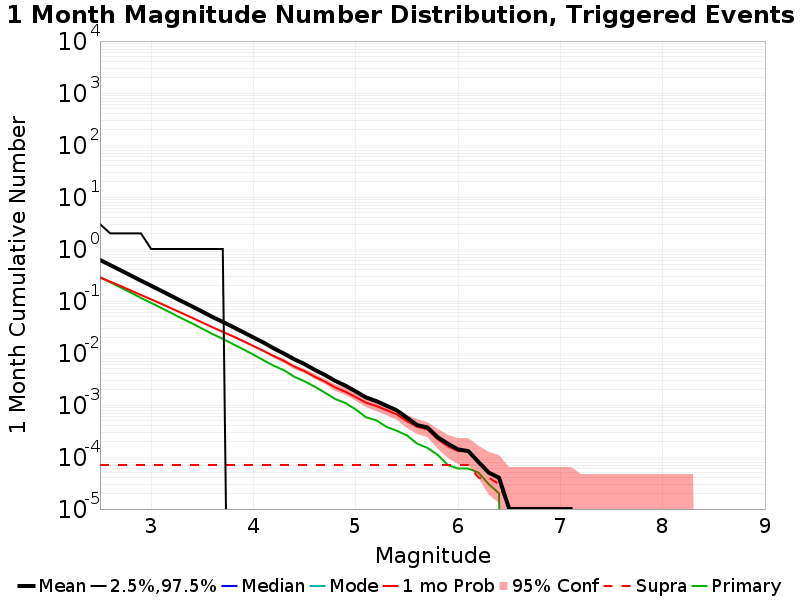

The file beside this chart, header and first rows:
Mag, Mean, 2.5 %ile, 97.5 %ile, Median, Mode, 1 mo Probability, 1 mo Supra-Seis Prob, Primary Aftershocks Mean
2.5, 0.6158, 0.0, 3.0, 0.0, 0.0, 0.2819, 7.0E-5, 0.2877
2.6, 0.4905, 0.0, 2.0, 0.0, 0.0, 0.2349, 7.0E-5, 0.2293
2.7, 0.3913, 0.0, 2.0, 0.0, 0.0, 0.1951, 7.0E-5, 0.1828
2.8, 0.3101, 0.0, 2.0, 0.0, 0.0, 0.1595, 7.0E-5, 0.1449
2.9, 0.2465, 0.0, 2.0, 0.0, 0.0, 0.1304, 7.0E-5, 0.1148
3.0, 0.1967, 0.0, 1.0, 0.0, 0.0, 0.1075, 7.0E-5, 0.09181
3.1, 0.1566, 0.0, 1.0, 0.0, 0.0, 0.0882, 7.0E-5, 0.07337
3.2, 0.1242, 0.0, 1.0, 0.0, 0.0, 0.07176, 7.0E-5, 0.05837
3.3, 0.09857, 0.0, 1.0, 0.0, 0.0, 0.05845, 7.0E-5, 0.04619
3.4, 0.07879, 0.0, 1.0, 0.0, 0.0, 0.04769, 7.0E-5, 0.03715
3.5, 0.06236, 0.0, 1.0, 0.0, 0.0, 0.0385, 7.0E-5, 0.02929
3.6, 0.04922, 0.0, 1.0, 0.0, 0.0, 0.03115, 7.0E-5, 0.02315
3.7, 0.03969, 0.0, 1.0, 0.0, 0.0, 0.02561, 7.0E-5, 0.01872
3.8, 0.03161, 0.0, 0.0, 0.0, 0.0, 0.02087, 7.0E-5, 0.01481
3.9, 0.02516, 0.0, 0.0, 0.0, 0.0, 0.01691, 7.0E-5, 0.01176
4.0, 0.01984, 0.0, 0.0, 0.0, 0.0, 0.01358, 7.0E-5, 0.00929
4.1, 0.01582, 0.0, 0.0, 0.0, 0.0, 0.01093, 7.0E-5, 0.00722
4.2, 0.01223, 0.0, 0.0, 0.0, 0.0, 0.00869, 7.0E-5, 0.00566
4.3, 0.00972, 0.0, 0.0, 0.0, 0.0, 0.00704, 7.0E-5, 0.00464
4.4, 0.00755, 0.0, 0.0, 0.0, 0.0, 0.00547, 7.0E-5, 0.00348
4.5, 0.0061, 0.0, 0.0, 0.0, 0.0, 0.00446, 7.0E-5, 0.00285
4.6, 0.00473, 0.0, 0.0, 0.0, 0.0, 0.00349, 7.0E-5, 0.00225
4.7, 0.00377, 0.0, 0.0, 0.0, 0.0, 0.00281, 7.0E-5, 0.00172
4.8, 0.0029, 0.0, 0.0, 0.0, 0.0, 0.00217, 7.0E-5, 0.0013
4.9, 0.00235, 0.0, 0.0, 0.0, 0.0, 0.00179, 7.0E-5, 0.00109
5.0, 0.00182, 0.0, 0.0, 0.0, 0.0, 0.00142, 7.0E-5, 8.2E-4
5.1, 0.0014, 0.0, 0.0, 0.0, 0.0, 0.00111, 7.0E-5, 5.8E-4
5.2, 0.00119, 0.0, 0.0, 0.0, 0.0, 9.6E-4, 7.0E-5, 5.1E-4
5.3, 9.7E-4, 0.0, 0.0, 0.0, 0.0, 8.0E-4, 7.0E-5, 3.8E-4
5.4, 7.9E-4, 0.0, 0.0, 0.0, 0.0, 6.6E-4, 7.0E-5, 3.2E-4
5.5, 5.7E-4, 0.0, 0.0, 0.0, 0.0, 4.9E-4, 7.0E-5, 2.6E-4
5.6, 4.1E-4, 0.0, 0.0, 0.0, 0.0, 3.8E-4, 7.0E-5, 1.8E-4
5.7, 3.7E-4, 0.0, 0.0, 0.0, 0.0, 3.4E-4, 7.0E-5, 1.5E-4
5.8, 2.4E-4, 0.0, 0.0, 0.0, 0.0, 2.2E-4, 7.0E-5, 1.1E-4
5.9, 1.8E-4, 0.0, 0.0, 0.0, 0.0, 1.6E-4, 7.0E-5, 7.0E-5
6.0, 1.4E-4, 0.0, 0.0, 0.0, 0.0, 1.3E-4, 7.0E-5, 6.0E-5
6.1, 1.3E-4, 0.0, 0.0, 0.0, 0.0, 1.3E-4, 7.0E-5, 6.0E-5
6.2, 8.0E-5, 0.0, 0.0, 0.0, 0.0, 8.0E-5, 4.0E-5, 5.0E-5
6.3, 5.0E-5, 0.0, 0.0, 0.0, 0.0, 5.0E-5, 4.0E-5, 3.0E-5
6.4, 4.0E-5, 0.0, 0.0, 0.0, 0.0, 4.0E-5, 3.0E-5, 2.0E-5
6.5, 1.0E-5, 0.0, 0.0, 0.0, 0.0, 1.0E-5, 1.0E-5, 0.0
6.6, 1.0E-5, 0.0, 0.0, 0.0, 0.0, 1.0E-5, 1.0E-5, 0.0
6.7, 1.0E-5, 0.0, 0.0, 0.0, 0.0, 1.0E-5, 1.0E-5, 0.0
6.8, 1.0E-5, 0.0, 0.0, 0.0, 0.0, 1.0E-5, 1.0E-5, 0.0
6.9, 1.0E-5, 0.0, 0.0, 0.0, 0.0, 1.0E-5, 1.0E-5, 0.0
7.0, 1.0E-5, 0.0, 0.0, 0.0, 0.0, 1.0E-5, 1.0E-5, 0.0
7.1, 1.0E-5, 0.0, 0.0, 0.0, 0.0, 1.0E-5, 1.0E-5, 0.0
7.2, 0.0, 0.0, 0.0, 0.0, 0.0, 0.0, 0.0, 0.0
7.3, 0.0, 0.0, 0.0, 0.0, 0.0, 0.0, 0.0, 0.0
7.4, 0.0, 0.0, 0.0, 0.0, 0.0, 0.0, 0.0, 0.0
7.5, 0.0, 0.0, 0.0, 0.0, 0.0, 0.0, 0.0, 0.0
7.6, 0.0, 0.0, 0.0, 0.0, 0.0, 0.0, 0.0, 0.0
7.7, 0.0, 0.0, 0.0, 0.0, 0.0, 0.0, 0.0, 0.0
7.8, 0.0, 0.0, 0.0, 0.0, 0.0, 0.0, 0.0, 0.0
7.9, 0.0, 0.0, 0.0, 0.0, 0.0, 0.0, 0.0, 0.0
8.0, 0.0, 0.0, 0.0, 0.0, 0.0, 0.0, 0.0, 0.0
8.1, 0.0, 0.0, 0.0, 0.0, 0.0, 0.0, 0.0, 0.0
8.2, 0.0, 0.0, 0.0, 0.0, 0.0, 0.0, 0.0, 0.0
8.3, 0.0, 0.0, 0.0, 0.0, 0.0, 0.0, 0.0, 0.0
8.4, 0.0, 0.0, 0.0, 0.0, 0.0, 0.0, 0.0, 0.0
... 6 more rows
